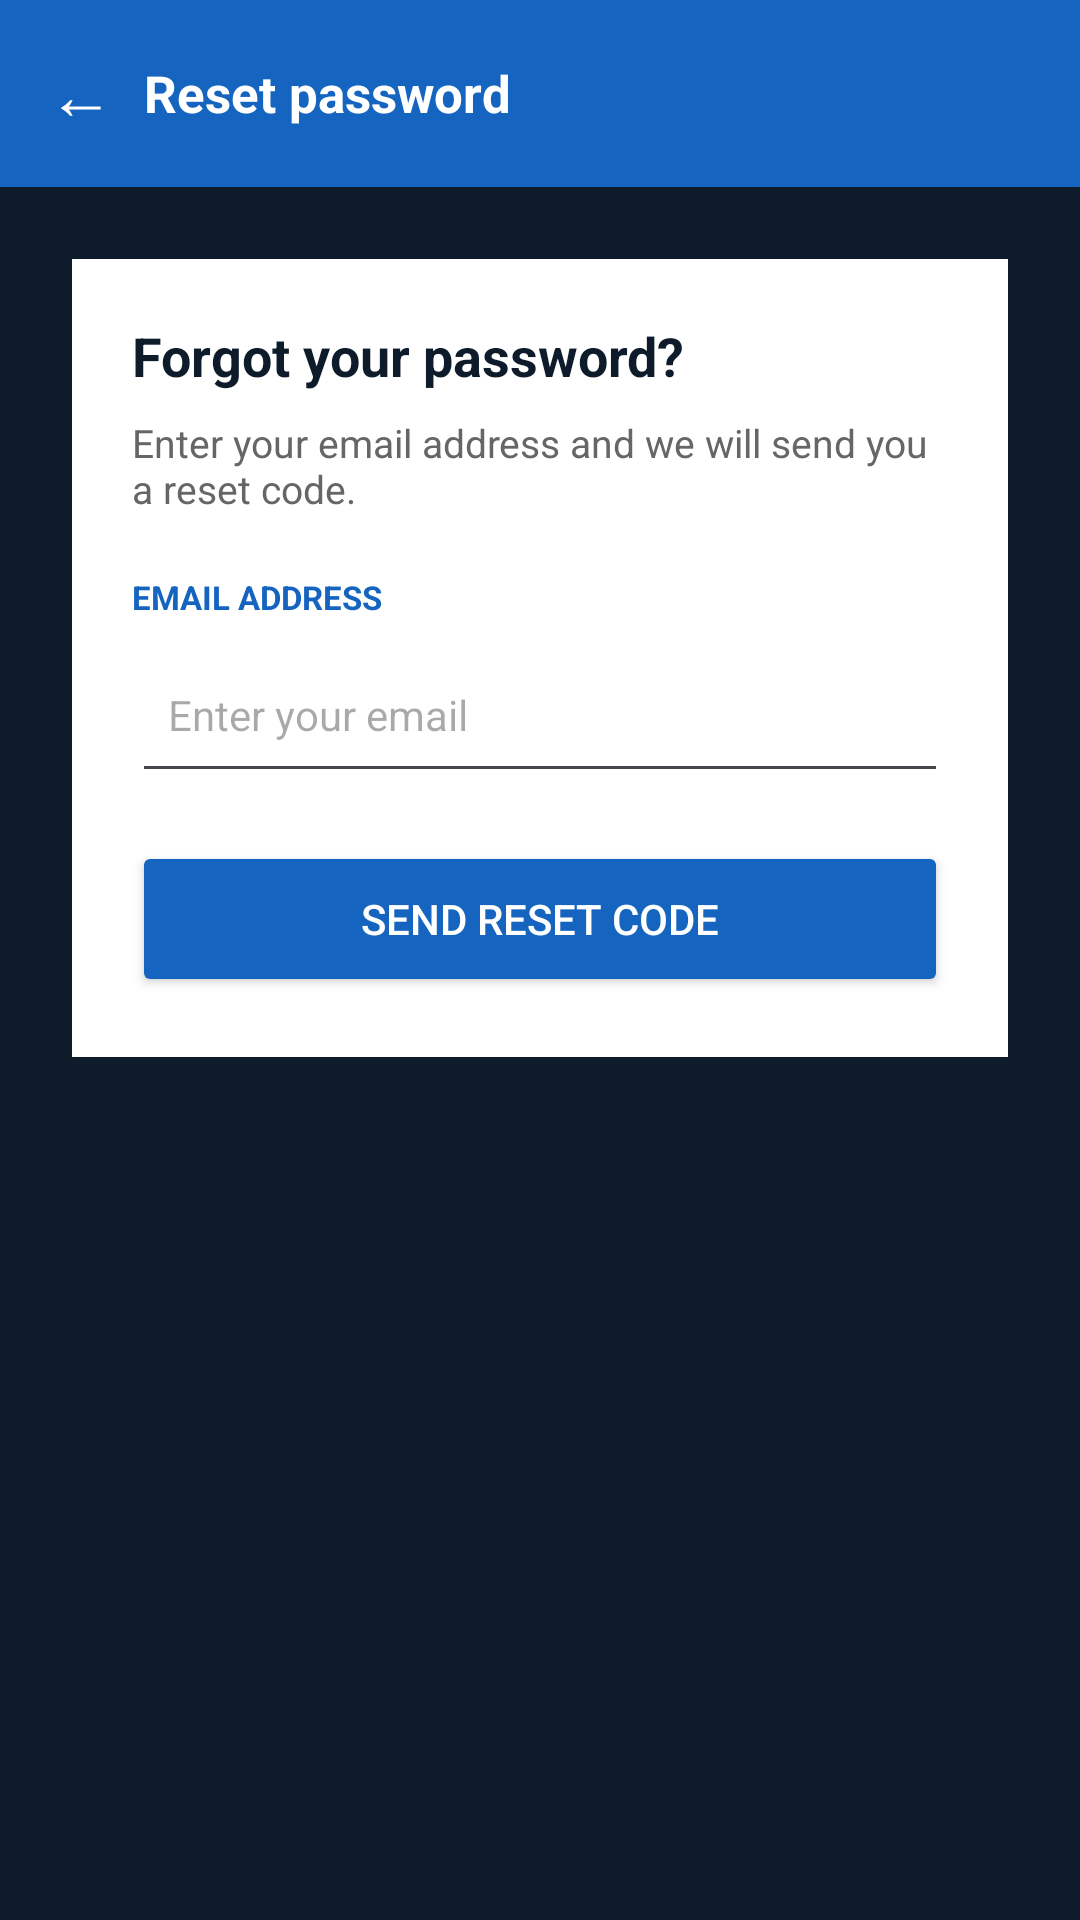

Write the Android layout XML for this screen, with the resource values it uses.
<!-- AndroidManifest.xml: application theme Theme.HireMeApp -->
<!-- res/layout/activity_forgot_password.xml -->
<?xml version="1.0" encoding="utf-8"?>
<LinearLayout xmlns:android="http://schemas.android.com/apk/res/android"
    android:layout_width="match_parent"
    android:layout_height="match_parent"
    android:orientation="vertical"
    android:background="#0D1B2A">

    <LinearLayout
        android:layout_width="match_parent"
        android:layout_height="wrap_content"
        android:background="#1565C0"
        android:padding="16dp"
        android:orientation="horizontal"
        android:gravity="center_vertical">
        <TextView
            android:id="@+id/btnBackForgot"
            android:text="&#8592;"
            android:textSize="22sp"
            android:textColor="@android:color/white"
            android:layout_width="wrap_content"
            android:layout_height="wrap_content"
            android:layout_marginEnd="10dp"
            android:clickable="true"
            android:focusable="true"/>
        <TextView
            android:text="Reset password"
            android:textSize="17sp"
            android:textStyle="bold"
            android:textColor="@android:color/white"
            android:layout_width="wrap_content"
            android:layout_height="wrap_content"/>
    </LinearLayout>

    <ScrollView
        android:layout_width="match_parent"
        android:layout_height="match_parent">

        <LinearLayout
            android:layout_width="match_parent"
            android:layout_height="wrap_content"
            android:orientation="vertical"
            android:padding="24dp">

            <LinearLayout
                android:id="@+id/layoutStep1"
                android:layout_width="match_parent"
                android:layout_height="wrap_content"
                android:orientation="vertical"
                android:background="@android:color/white"
                android:padding="20dp">

                <TextView android:text="Forgot your password?"
                    android:textSize="18sp" android:textStyle="bold" android:textColor="#0D1B2A"
                    android:layout_width="wrap_content" android:layout_height="wrap_content"
                    android:layout_marginBottom="8dp"/>
                <TextView android:text="Enter your email address and we will send you a reset code."
                    android:textSize="13sp" android:textColor="#666666"
                    android:layout_width="wrap_content" android:layout_height="wrap_content"
                    android:layout_marginBottom="20dp"/>
                <TextView android:text="EMAIL ADDRESS" android:textSize="11sp"
                    android:textStyle="bold" android:textColor="#1565C0"
                    android:layout_width="wrap_content" android:layout_height="wrap_content"
                    android:layout_marginBottom="6dp"/>
                <EditText
                    android:id="@+id/etResetEmail"
                    android:layout_width="match_parent"
                    android:layout_height="52dp"
                    android:hint="Enter your email"
                    android:inputType="textEmailAddress"
                    android:padding="12dp"
                    android:textSize="14sp"
                    android:layout_marginBottom="16dp"/>
                <Button
                    android:id="@+id/btnSendCode"
                    android:layout_width="match_parent"
                    android:layout_height="52dp"
                    android:text="Send reset code"
                    android:textColor="@android:color/white"
                    android:backgroundTint="#1565C0"/>
            </LinearLayout>

            <LinearLayout
                android:id="@+id/layoutStep2"
                android:layout_width="match_parent"
                android:layout_height="wrap_content"
                android:orientation="vertical"
                android:background="@android:color/white"
                android:padding="20dp"
                android:visibility="gone">

                <TextView android:text="Enter reset code"
                    android:textSize="18sp" android:textStyle="bold" android:textColor="#0D1B2A"
                    android:layout_width="wrap_content" android:layout_height="wrap_content"
                    android:layout_marginBottom="8dp"/>
                <TextView android:text="We sent a 6-digit code to your email. Enter it below."
                    android:textSize="13sp" android:textColor="#666666"
                    android:layout_width="wrap_content" android:layout_height="wrap_content"
                    android:layout_marginBottom="20dp"/>
                <TextView android:text="RESET CODE" android:textSize="11sp"
                    android:textStyle="bold" android:textColor="#1565C0"
                    android:layout_width="wrap_content" android:layout_height="wrap_content"
                    android:layout_marginBottom="6dp"/>
                <EditText
                    android:id="@+id/etResetCode"
                    android:layout_width="match_parent"
                    android:layout_height="52dp"
                    android:hint="Enter 6-digit code"
                    android:inputType="number"
                    android:maxLength="6"
                    android:gravity="center"
                    android:textSize="22sp"
                    android:letterSpacing="0.3"
                    android:padding="12dp"
                    android:layout_marginBottom="16dp"/>
                <Button
                    android:id="@+id/btnVerifyCode"
                    android:layout_width="match_parent"
                    android:layout_height="52dp"
                    android:text="Verify code"
                    android:textColor="@android:color/white"
                    android:backgroundTint="#1565C0"
                    android:layout_marginBottom="12dp"/>
                <TextView
                    android:id="@+id/tvResendCode"
                    android:text="Didn't receive a code? Resend"
                    android:textSize="13sp"
                    android:textColor="#1565C0"
                    android:gravity="center"
                    android:layout_width="match_parent"
                    android:layout_height="wrap_content"
                    android:clickable="true"
                    android:focusable="true"/>
            </LinearLayout>

            <LinearLayout
                android:id="@+id/layoutStep3"
                android:layout_width="match_parent"
                android:layout_height="wrap_content"
                android:orientation="vertical"
                android:background="@android:color/white"
                android:padding="20dp"
                android:visibility="gone">

                <TextView android:text="Set new password"
                    android:textSize="18sp" android:textStyle="bold" android:textColor="#0D1B2A"
                    android:layout_width="wrap_content" android:layout_height="wrap_content"
                    android:layout_marginBottom="8dp"/>
                <TextView android:text="Choose a strong password for your account."
                    android:textSize="13sp" android:textColor="#666666"
                    android:layout_width="wrap_content" android:layout_height="wrap_content"
                    android:layout_marginBottom="20dp"/>
                <TextView android:text="NEW PASSWORD" android:textSize="11sp"
                    android:textStyle="bold" android:textColor="#1565C0"
                    android:layout_width="wrap_content" android:layout_height="wrap_content"
                    android:layout_marginBottom="6dp"/>
                <EditText
                    android:id="@+id/etNewPassword"
                    android:layout_width="match_parent"
                    android:layout_height="52dp"
                    android:hint="Enter new password"
                    android:inputType="textPassword"
                    android:padding="12dp"
                    android:textSize="14sp"
                    android:layout_marginBottom="16dp"/>
                <TextView android:text="CONFIRM PASSWORD" android:textSize="11sp"
                    android:textStyle="bold" android:textColor="#1565C0"
                    android:layout_width="wrap_content" android:layout_height="wrap_content"
                    android:layout_marginBottom="6dp"/>
                <EditText
                    android:id="@+id/etConfirmPassword"
                    android:layout_width="match_parent"
                    android:layout_height="52dp"
                    android:hint="Confirm new password"
                    android:inputType="textPassword"
                    android:padding="12dp"
                    android:textSize="14sp"
                    android:layout_marginBottom="16dp"/>
                <Button
                    android:id="@+id/btnResetPassword"
                    android:layout_width="match_parent"
                    android:layout_height="52dp"
                    android:text="Reset password"
                    android:textColor="@android:color/white"
                    android:backgroundTint="#1565C0"/>
            </LinearLayout>

        </LinearLayout>
    </ScrollView>
</LinearLayout>
<!-- resources referenced by this layout -->
<resources>
  <style name="Theme.HireMeApp" parent="Base.Theme.HireMeApp" />
  <style name="Base.Theme.HireMeApp" parent="Theme.Material3.DayNight.NoActionBar">
          
          
      </style>
</resources>
